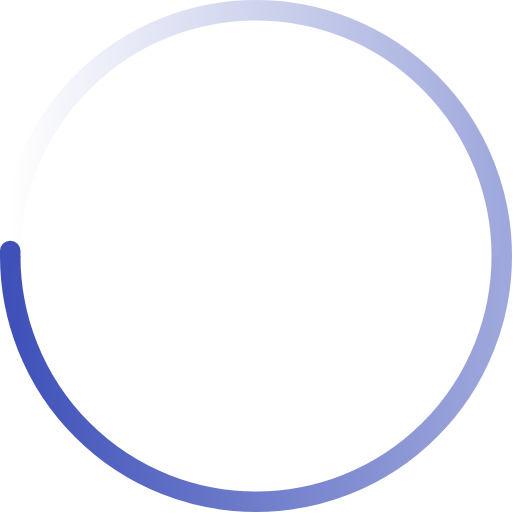
t = 0.00 s
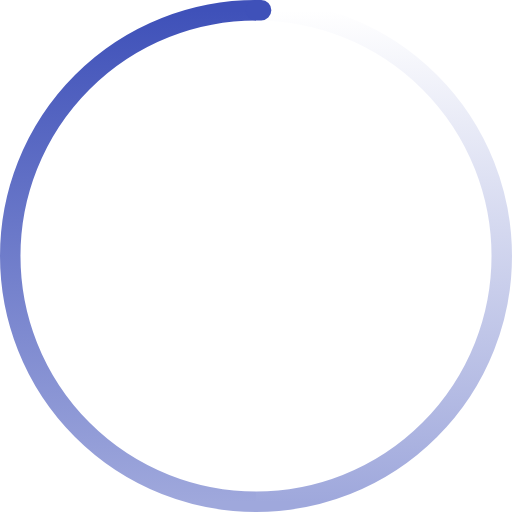
t = 0.33 s
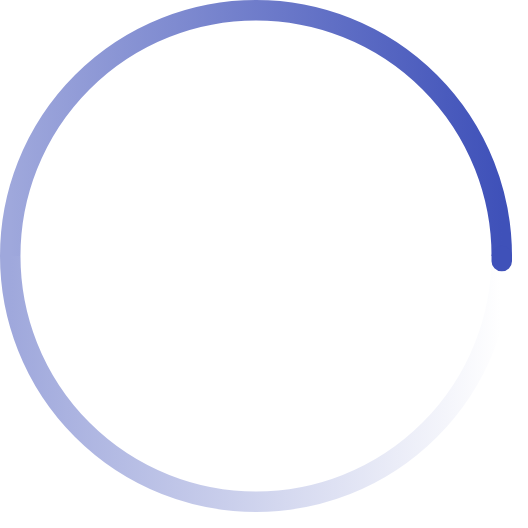
t = 0.65 s
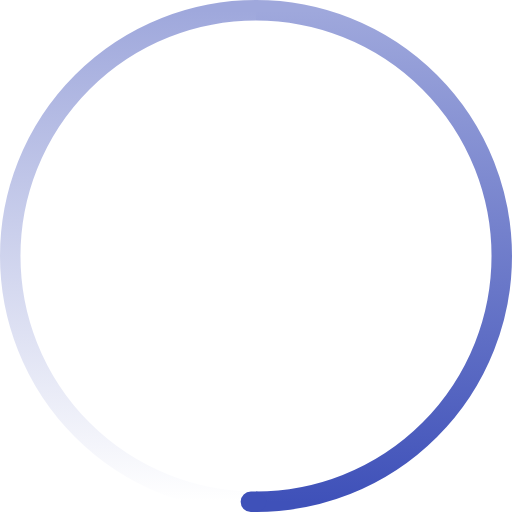
t = 0.98 s

The animated SVG that drew these frames (rendered in a browser with its animation timeline set to each time). Animation: 1 SMIL element (animateTransform=1); one cycle of 1.30 s, repeats indefinitely.

<svg width="200" height="200" viewBox="0 0 200 200" color="#3f51b9" fill="none" xmlns="http://www.w3.org/2000/svg">
  <defs>
    <linearGradient id="spinner-secondHalf">
      <stop offset="0%" stop-opacity="0" stop-color="currentColor" />
      <stop offset="100%" stop-opacity="0.5" stop-color="currentColor" />
    </linearGradient>
    <linearGradient id="spinner-firstHalf">
      <stop offset="0%" stop-opacity="1" stop-color="currentColor" />
      <stop offset="100%" stop-opacity="0.5" stop-color="currentColor" />
    </linearGradient>
  </defs>

  <g stroke-width="8">
    <path stroke="url(#spinner-secondHalf)" d="M 4 100 A 96 96 0 0 1 196 100" />
    <path stroke="url(#spinner-firstHalf)" d="M 196 100 A 96 96 0 0 1 4 100" />

    <!-- 1deg extra path to have the round end cap -->
    <path stroke="currentColor" stroke-linecap="round" d="M 4 100 A 96 96 0 0 1 4 98" />
  </g>

  <animateTransform from="0 0 0" to="360 0 0" attributeName="transform" type="rotate" repeatCount="indefinite"
    dur="1300ms" />
</svg>
